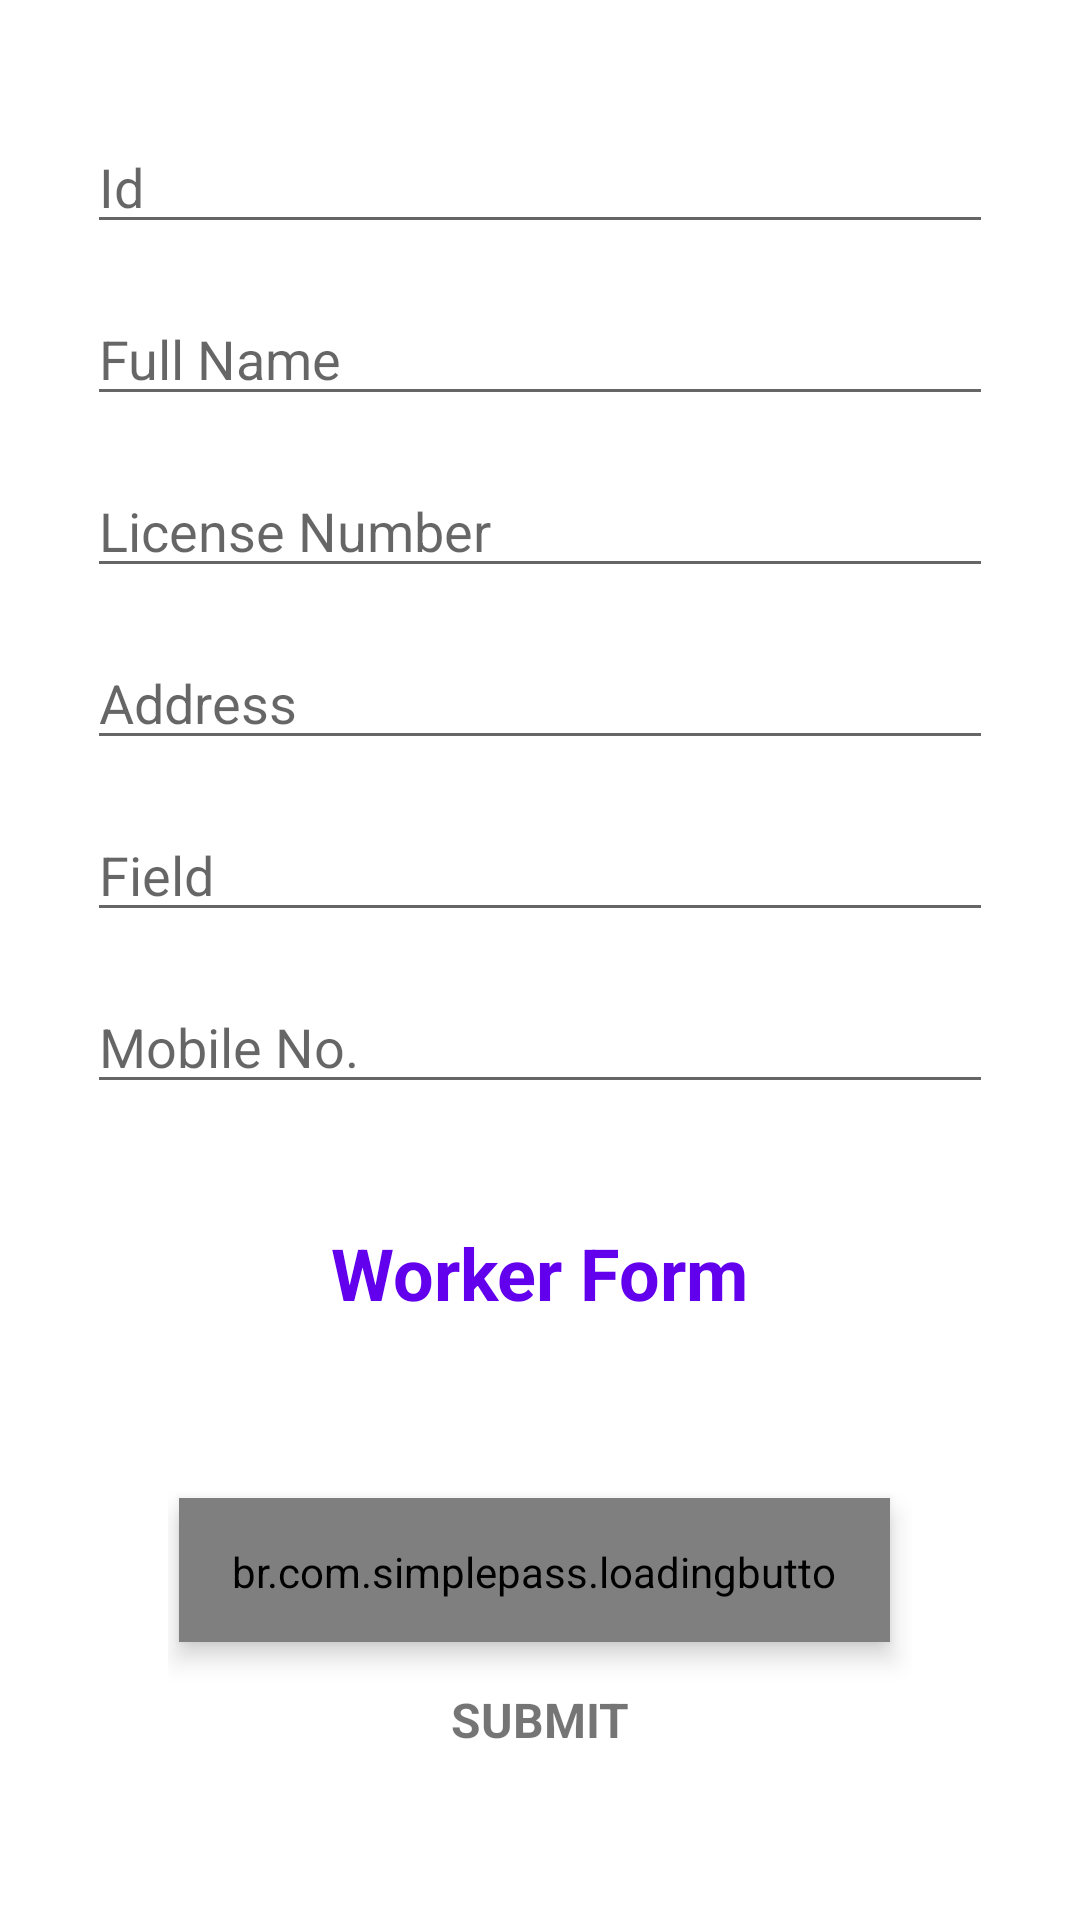

This screen was rendered from an Android layout file. Write that file and the resources it references.
<!-- AndroidManifest.xml: application theme AppTheme -->
<!-- res/layout/fragment_add_worker.xml -->
<?xml version="1.0" encoding="utf-8"?>
<androidx.constraintlayout.widget.ConstraintLayout xmlns:android="http://schemas.android.com/apk/res/android"
    xmlns:app="http://schemas.android.com/apk/res-auto"
    xmlns:tools="http://schemas.android.com/tools"
    android:layout_width="match_parent"
    android:layout_height="match_parent"
    tools:context="com.vandan.app.ui.addEmployee.AddWorkerFragment">

    <LinearLayout
        android:id="@+id/llAdd"
        android:layout_width="0dp"
        android:layout_height="wrap_content"
        android:layout_marginStart="19dp"
        android:layout_marginEnd="19dp"
        android:layout_marginBottom="14dp"
        android:background="@color/colourBackground"
        android:gravity="center"
        android:orientation="vertical"
        android:padding="10dp"
        app:layout_constraintBottom_toTopOf="@+id/textView4"
        app:layout_constraintEnd_toEndOf="parent"
        app:layout_constraintStart_toStartOf="parent"
        app:layout_constraintTop_toTopOf="parent"
        app:layout_constraintVertical_chainStyle="packed"
        tools:context="com.vandan.app.ui.home.HomeFragment">

        <EditText
            android:id="@+id/_id"
            android:layout_width="match_parent"
            android:layout_height="wrap_content"
            android:layout_marginTop="16dp"
            android:autofillHints="ID"
            android:ems="10"
            android:hint="Id"
            android:inputType="number" />

        <EditText
            android:id="@+id/fname"
            android:layout_width="match_parent"
            android:layout_height="wrap_content"
            android:layout_marginTop="16dp"
            android:autofillHints="First Name"
            android:ems="10"
            android:hint="Full Name"
            android:inputType="textPersonName" />

        <EditText
            android:id="@+id/lname"
            android:layout_width="match_parent"
            android:layout_height="wrap_content"
            android:layout_marginTop="16dp"
            android:autofillHints="Last Name"
            android:ems="10"
            android:hint="License Number"
            android:inputType="textPersonName" />

        <EditText
            android:id="@+id/address"
            android:layout_width="match_parent"
            android:layout_height="wrap_content"
            android:layout_marginTop="16dp"
            android:autofillHints="Address"
            android:ems="10"
            android:hint="Address"
            android:inputType="textPersonName" />

        <EditText
            android:id="@+id/field"
            android:layout_width="match_parent"
            android:layout_height="wrap_content"
            android:layout_marginTop="16dp"
            android:autofillHints="Field"
            android:ems="10"
            android:hint="Field"
            android:inputType="textPersonName" />

        <EditText
            android:id="@+id/title"
            android:layout_width="match_parent"
            android:layout_height="wrap_content"
            android:layout_marginTop="16dp"
            android:layout_marginBottom="16dp"
            android:autofillHints="Title"
            android:ems="10"
            android:hint="Mobile No. "
            android:inputType="textPersonName"
            app:layout_constraintEnd_toEndOf="parent" />

    </LinearLayout>

    <TextView
        android:id="@+id/textView4"
        android:layout_width="wrap_content"
        android:layout_height="wrap_content"
        android:layout_marginBottom="12dp"
        android:text="Worker Form"
        android:textColor="@color/colorPrimary"
        android:textSize="24sp"
        android:textStyle="bold"
        app:layout_constraintBottom_toTopOf="@+id/ll"
        app:layout_constraintEnd_toEndOf="@+id/llAdd"
        app:layout_constraintStart_toStartOf="@+id/llAdd"
        app:layout_constraintTop_toBottomOf="@+id/llAdd" />

    <LinearLayout
        android:id="@+id/ll"
        android:layout_width="0dp"
        android:layout_height="wrap_content"
        android:layout_marginStart="24dp"
        android:layout_marginEnd="24dp"
        android:layout_marginBottom="10dp"
        android:background="@color/colourBackground"
        android:gravity="center"
        android:orientation="vertical"
        android:padding="32dp"
        app:layout_constraintBottom_toBottomOf="parent"
        app:layout_constraintEnd_toEndOf="parent"
        app:layout_constraintStart_toStartOf="parent"
        app:layout_constraintTop_toBottomOf="@+id/textView4"
        tools:context="com.vandan.app.ui.home.HomeFragment">

        <LinearLayout
            android:layout_width="271dp"
            android:layout_height="wrap_content">

            <br.com.simplepass.loadingbutton.customViews.CircularProgressButton
                android:id="@+id/add"
                android:layout_width="237dp"
                android:layout_height="48dp"
                android:layout_margin="15dp"
                android:background="@drawable/icon_add"
                android:elevation="5dp"
                android:includeFontPadding="true"
                android:padding="15dp"
                android:textColor="#FFFFFF"
                app:spinning_bar_color="@color/colorPrimaryDark"
                app:spinning_bar_padding="-2dp"
                app:spinning_bar_width="2dp" />

        </LinearLayout>

        <TextView
            android:id="@+id/textView5"
            android:layout_width="match_parent"
            android:layout_height="wrap_content"
            android:gravity="fill_vertical"
            android:text="SUBMIT"
            android:textAlignment="center"
            android:textColor="@color/colorGradientCenter"
            android:textSize="16sp"
            android:textStyle="bold" />

    </LinearLayout>

</androidx.constraintlayout.widget.ConstraintLayout>
<!-- resources referenced by this layout -->
<resources>

  <!-- not gathered from this repository: default colours our renderer supplied (Android Studio template values) -->
  <color name="colorPrimary">#FF6200EE</color>
  <color name="colorPrimaryDark">#FF3700B3</color>
</resources>
